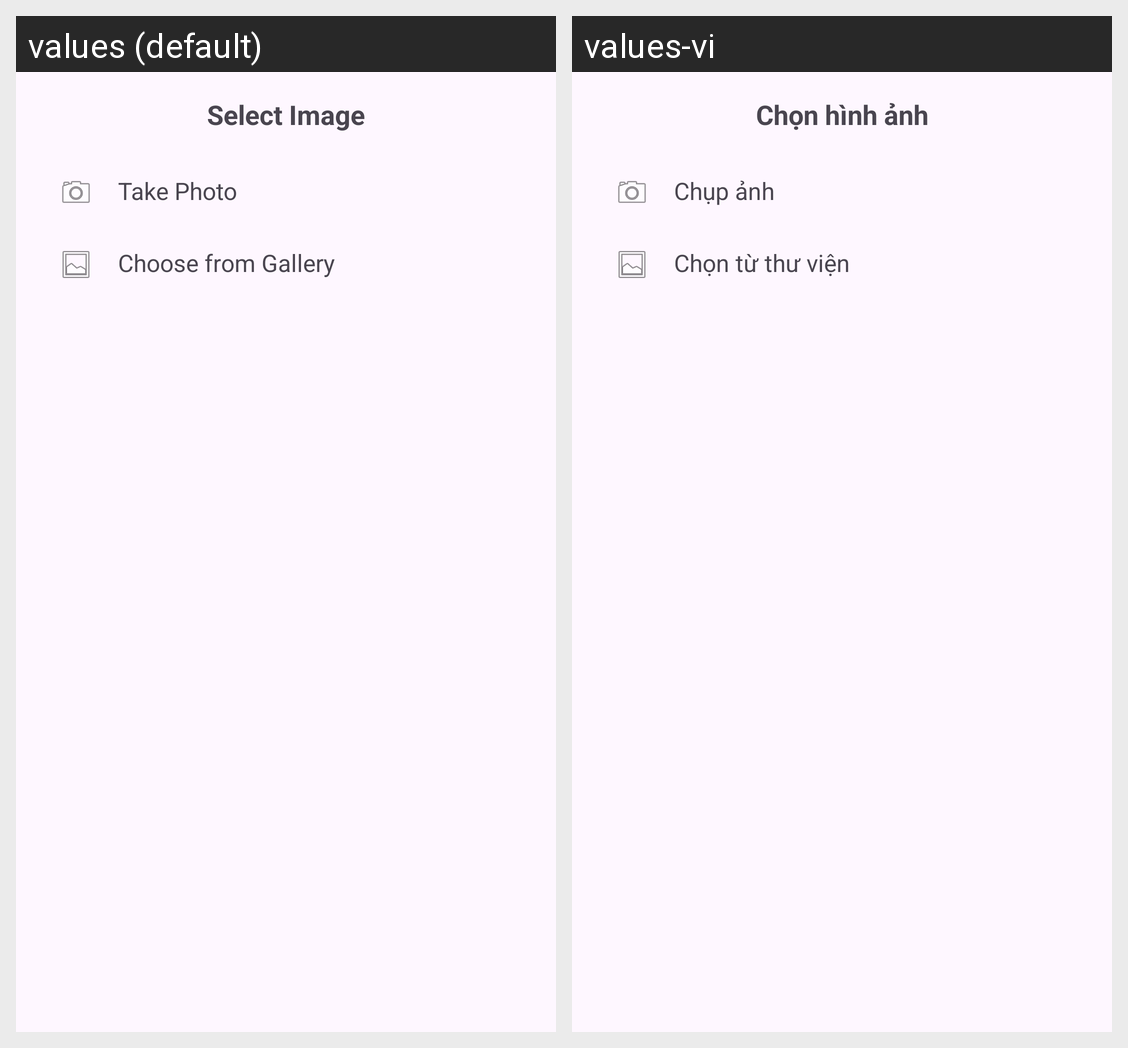

Strings drawn on this Android screen and how each of the app's shown locales translates them:
Android screen res/layout/layout_image_picker.xml rendered under 2 locales, left to right: values (default), values-vi. Device: Nexus 5 (rendered at 1080×1920; each locale shown at half size, 540×960, under a caption strip naming it); theme Theme.Homi.
Strings drawn on this screen, with the default value and each locale's value (text and hints the layout hard-codes, and strings that could not be matched under every locale, appear in the picture but are not listed):

select_image
  values: Select Image
  values-vi: Chọn hình ảnh

take_photo
  values: Take Photo
  values-vi: Chụp ảnh

choose_from_gallery
  values: Choose from Gallery
  values-vi: Chọn từ thư viện
